Image classification data set "food11_augmented" (NorwegianIcecube/DNN_AE_GAN on GitHub). Class labels (11): bread, dairy product, dessert, egg, fried food, meat, noodles pasta, rice, seafood, soup, vegetable fruit.

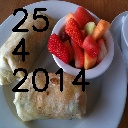
Label: bread

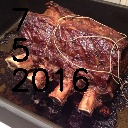
Label: meat

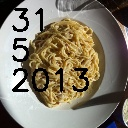
Label: noodles pasta

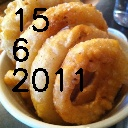
Label: fried food

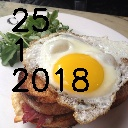
Label: egg

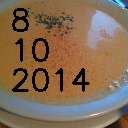
Label: soup
